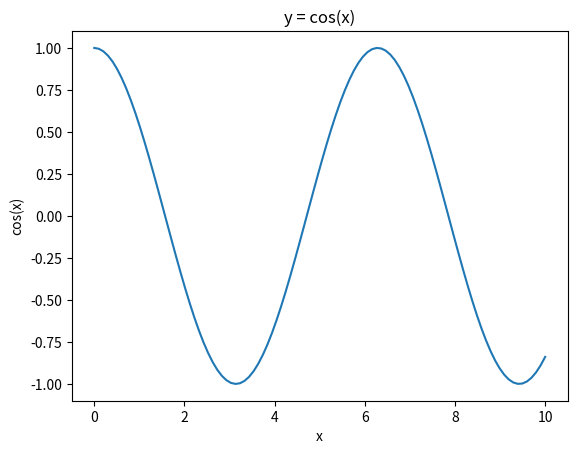

The matplotlib source for this figure:
import matplotlib.pyplot as plt
import numpy as np 

x = np.linspace(0,10,100)
y = np.cos(x)

plt.plot(x,y)
plt.xlabel('x')
plt.ylabel('cos(x)')
plt.title('y = cos(x)')
plt.savefig('cos.png')
#plt.show()

img = plt.imread('cos.png')
plt.show()
print(img.shape)